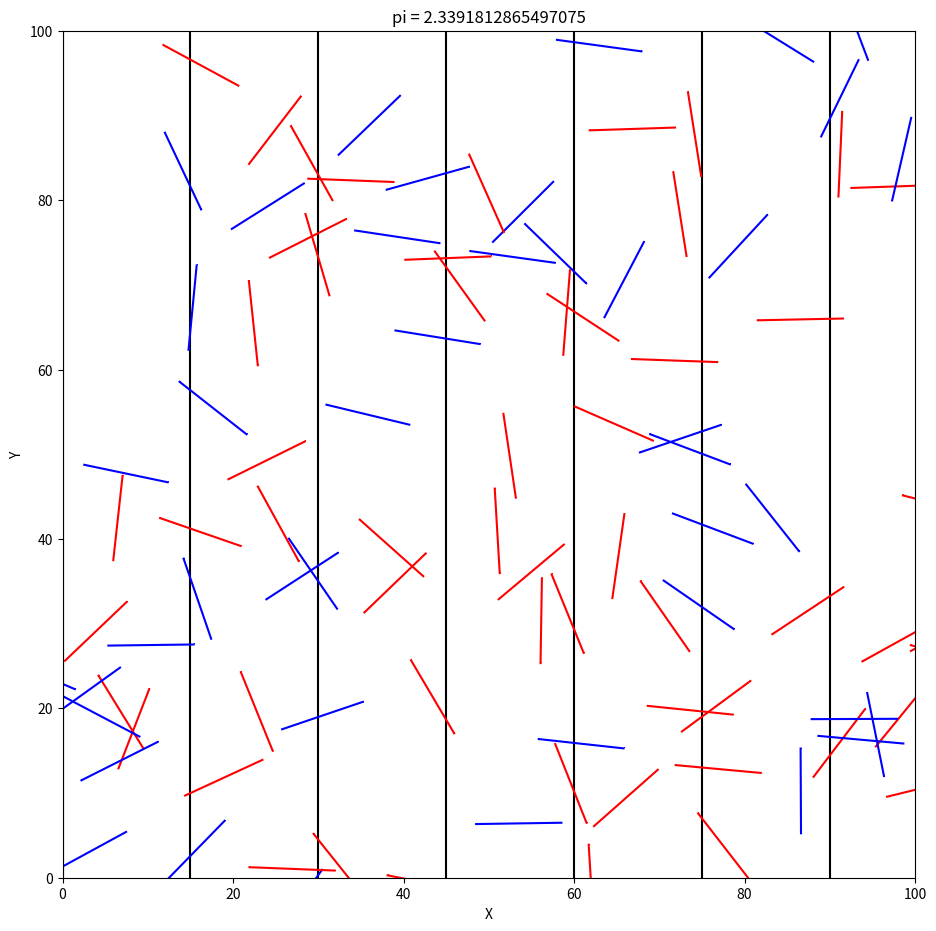

The script that saved this image:
import random

import matplotlib.pyplot as plt

import numpy as np

L = float(100)  # 1 area dimension value
N = 100  # needle amount
nLen = 10  # needle length
r = 15  # distance between straight lines

# plot configuration
plt.figure(figsize=(11, 11))
plt.xlabel('X')
plt.ylabel('Y')
plt.xlim(0, L)
plt.ylim(0, L)

# drawing vertical lines
vLines = np.arange(0, L, r)
for v in vLines:
    plt.axvline(x=v, color='k')


def find_nearest_line(right_x):
    lower, upper = float(0), float(L)
    for x in vLines:
        if x <= right_x:
            lower = x
        else:
            upper = x
    if np.abs(lower - right_x) < np.abs(upper - right_x):
        return lower
    else:
        return upper


# main computation part
K = 0
for p in range(N):
    # needle head
    x1 = random.random() * L
    y1 = random.random() * L
    randAngle = random.random() * 2 * np.pi
    # needle tail
    x2 = x1 + nLen * np.cos(randAngle)
    y2 = y1 + nLen * np.sin(randAngle)
    # looking for nearest vertical line from right
    x_near = find_nearest_line(max(x1, x2))
    # distance from head projection to nearest vertical line
    h = x_near - min(x1, x2)
    if h <= x2 - x1:
        plt.plot([x1, x2], [y1, y2], '-,', color='r')
        K = K + 1
    else:
        plt.plot([x1, x2], [y1, y2], '-,', color='b')

plt.title('pi = ' + str(2. * nLen * N / (K * r)))
plt.show()
